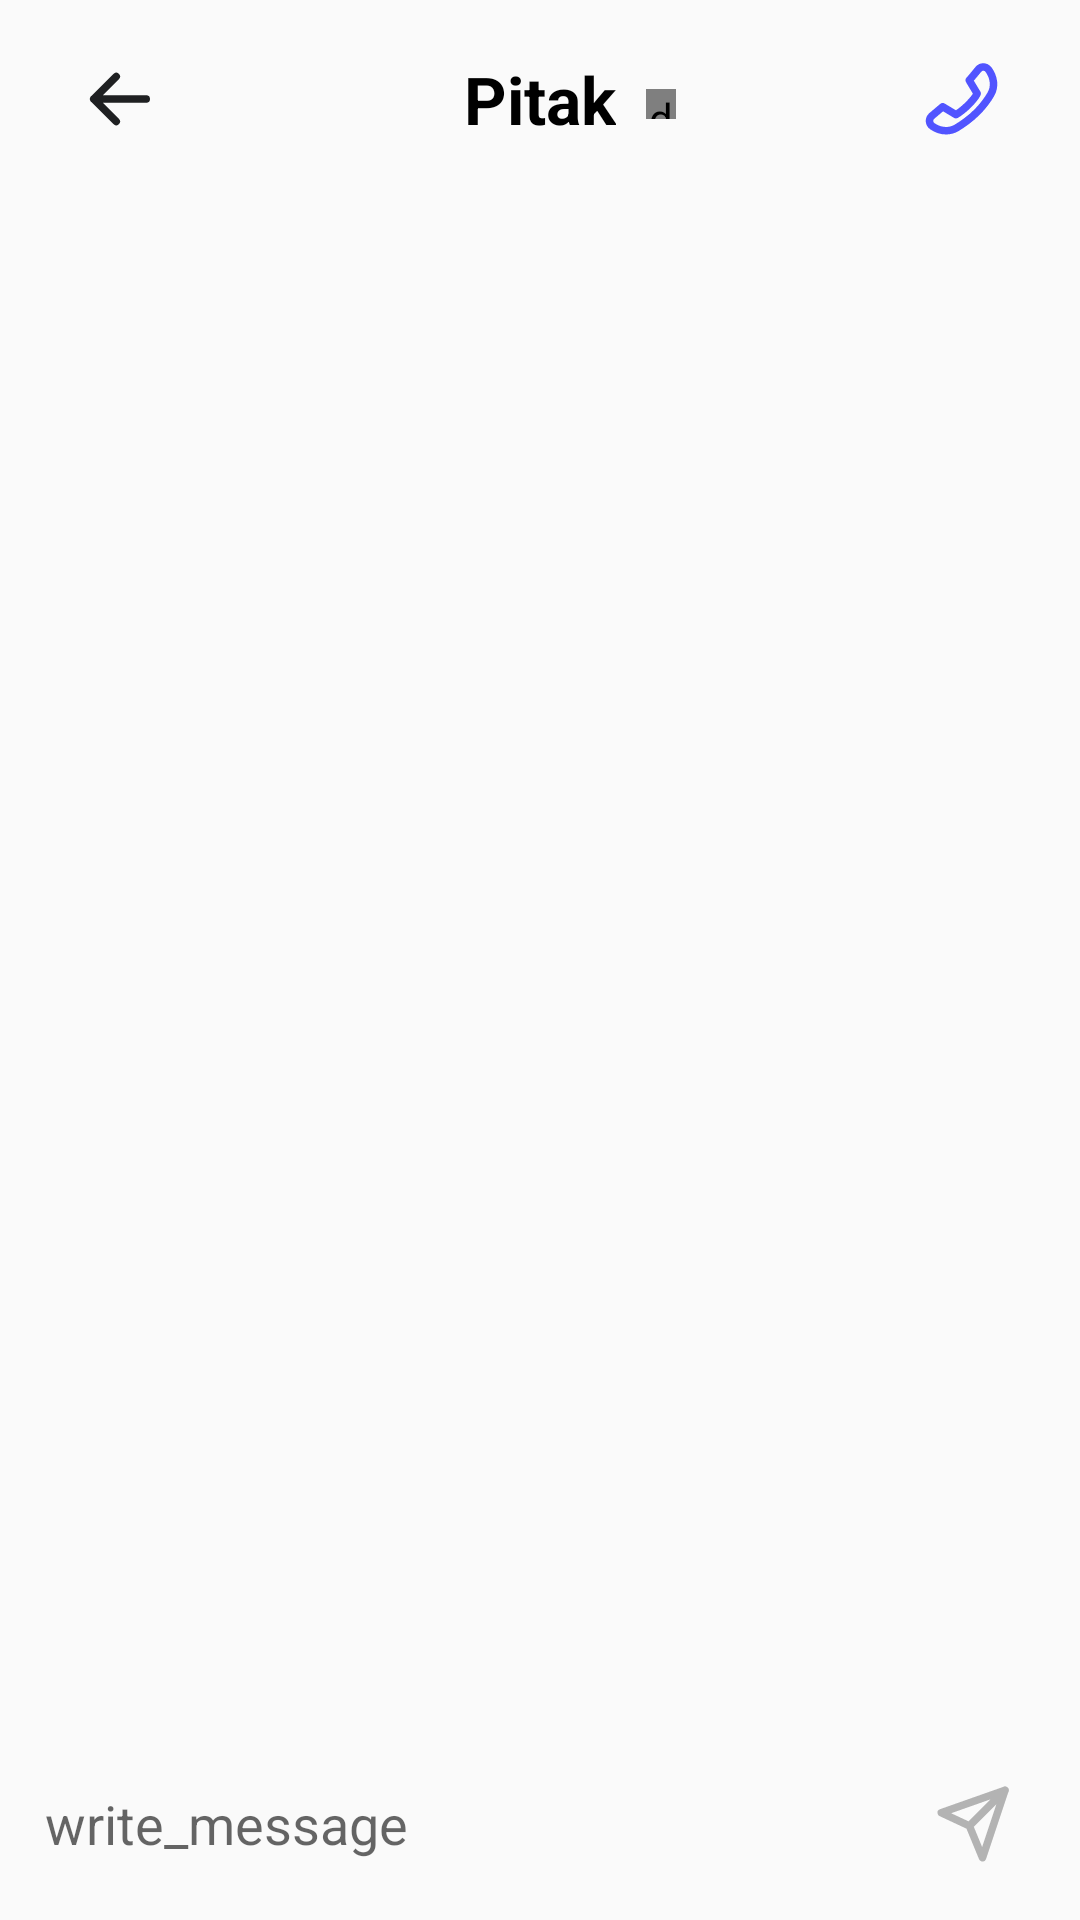

Here is an Android app screen rendered from its layout file. Give the layout XML and the strings, colors and styles it references.
<!-- AndroidManifest.xml: application theme Theme.Sms -->
<!-- res/layout/fragment_message_users.xml -->
<?xml version="1.0" encoding="utf-8"?>
<androidx.constraintlayout.widget.ConstraintLayout xmlns:android="http://schemas.android.com/apk/res/android"
    xmlns:app="http://schemas.android.com/apk/res-auto"
    xmlns:tools="http://schemas.android.com/tools"
    android:layout_width="match_parent"
    android:layout_height="match_parent"
    tools:context=".MessageUsers">

    
    <LinearLayout
        android:id="@+id/liner"
        android:layout_width="match_parent"
        android:layout_height="?actionBarSize"
        android:layout_margin="5dp"
        android:elevation="10sp"
        android:orientation="horizontal"
        app:layout_constraintLeft_toLeftOf="parent"
        app:layout_constraintRight_toRightOf="parent"
        app:layout_constraintTop_toTopOf="parent" />

    <ImageView
        android:id="@+id/title_message"
        android:layout_width="30dp"
        android:layout_height="?actionBarSize"
        android:layout_marginStart="20dp"
        android:gravity="center"
        android:src="@drawable/ic_arrow_left"
        app:layout_constraintBottom_toBottomOf="@id/liner"
        app:layout_constraintLeft_toLeftOf="@id/liner"
        app:layout_constraintTop_toTopOf="@id/liner" />

    <ImageView
        android:id="@+id/call_btn"
        android:layout_width="30sp"
        android:layout_height="?actionBarSize"
        android:layout_marginEnd="20dp"
        android:gravity="center"
        android:src="@drawable/ic_call"
        app:layout_constraintBottom_toBottomOf="@id/liner"
        app:layout_constraintRight_toRightOf="@id/liner"
        app:layout_constraintTop_toTopOf="@id/liner" />

    <TextView
        android:id="@+id/name_users"
        android:layout_width="wrap_content"
        android:layout_height="?actionBarSize"
        android:gravity="center"
        android:text="@string/app_name"
        android:textColor="@color/black"
        android:textSize="22sp"
        android:textStyle="bold"
        app:layout_constraintBottom_toBottomOf="@id/liner"
        app:layout_constraintEnd_toStartOf="@id/call_btn"
        app:layout_constraintStart_toEndOf="@+id/title_message"
        app:layout_constraintTop_toTopOf="@id/liner" />

    <de.hdodenhof.circleimageview.CircleImageView
        android:id="@+id/online_user"
        android:layout_width="10dp"
        android:layout_height="10dp"
        android:layout_marginStart="10dp"
        android:layout_marginTop="5dp"
        android:layout_marginEnd="10dp"
        android:layout_marginBottom="2dp"
        android:src="@color/Green_color"
        app:layout_constraintBottom_toBottomOf="@id/name_users"
        app:layout_constraintStart_toEndOf="@id/name_users"
        app:layout_constraintTop_toTopOf="@id/name_users" />
    

    <ImageView
        android:id="@+id/image_Background"
        android:layout_width="0dp"
        android:layout_height="0dp"
        android:scaleType="center"
        android:src="@drawable/no_message_image"
        android:visibility="gone"
        app:layout_constraintBottom_toTopOf="@id/text"
        app:layout_constraintLeft_toLeftOf="parent"
        app:layout_constraintRight_toRightOf="parent"
        app:layout_constraintTop_toBottomOf="@id/liner" />


    <androidx.recyclerview.widget.RecyclerView
        android:id="@+id/recycleView"
        android:layout_width="0dp"
        android:layout_height="0dp"
        app:layoutManager="androidx.recyclerview.widget.LinearLayoutManager"
        app:layout_constraintBottom_toTopOf="@id/text"
        app:layout_constraintLeft_toLeftOf="parent"
        app:layout_constraintRight_toRightOf="parent"
        app:layout_constraintTop_toBottomOf="@id/liner"
        tools:listitem="@layout/item_message_from" />
    

    <EditText
        android:id="@+id/text"
        android:layout_width="match_parent"
        android:layout_height="0dp"
        android:background="#FAFAFA"
        android:hint="@string/write_message"
        android:paddingStart="15dp"
        app:layout_constraintBottom_toBottomOf="parent"
        app:layout_constraintHeight_percent="0.1"
        app:layout_constraintLeft_toLeftOf="parent"
        app:layout_constraintRight_toRightOf="parent"
        app:layout_constraintWidth_percent="0.2"
        tools:ignore="RtlSymmetry" />

    <ImageView
        android:id="@+id/send_btn"
        android:layout_width="30dp"
        android:layout_height="0dp"
        android:layout_marginEnd="20sp"
        android:src="@drawable/ic_send"
        app:layout_constraintBottom_toBottomOf="@id/text"
        app:layout_constraintEnd_toEndOf="@id/text"
        app:layout_constraintTop_toTopOf="@id/text"
        app:layout_constraintWidth_percent="0.2" />

</androidx.constraintlayout.widget.ConstraintLayout>
<!-- res/layout/item_message_from.xml (included above) -->
<?xml version="1.0" encoding="utf-8"?>
<androidx.constraintlayout.widget.ConstraintLayout xmlns:android="http://schemas.android.com/apk/res/android"
    xmlns:app="http://schemas.android.com/apk/res-auto"
    android:layout_width="match_parent"
    android:layout_height="wrap_content">

    <LinearLayout
        android:id="@+id/massage_liner"
        android:layout_width="wrap_content"
        android:layout_height="wrap_content"
        android:background="@drawable/background_fromusers"
        android:orientation="horizontal"
        android:padding="10dp"
        android:layout_marginTop="10dp"
        app:layout_constraintBottom_toBottomOf="parent"
        app:layout_constraintEnd_toEndOf="parent"
        app:layout_constraintTop_toTopOf="parent">

        <TextView
            android:id="@+id/text_message"
            android:layout_width="wrap_content"
            android:layout_height="wrap_content"
            android:paddingLeft="10dp"
            android:paddingRight="10dp"
            android:text="@string/app_name"
            android:textColor="@color/black"
            android:textSize="20sp"
            android:textStyle="italic" />

        <TextView
            android:id="@+id/date_tv"
            android:layout_width="wrap_content"
            android:layout_height="wrap_content"
            android:paddingLeft="10dp"
            android:paddingRight="10dp"
            android:text="@string/app_name"
            android:textColor="@color/black" />
    </LinearLayout>

    <TextView
        android:id="@+id/day_message"
        android:layout_width="wrap_content"
        android:layout_height="wrap_content"
        android:text="@string/app_name"
        android:textColor="@color/black"
        android:textSize="25sp"
        android:textStyle="bold"
        android:visibility="gone"
        app:layout_constraintBottom_toBottomOf="parent"
        app:layout_constraintLeft_toLeftOf="parent"
        app:layout_constraintRight_toRightOf="parent"
        app:layout_constraintTop_toTopOf="parent" />


</androidx.constraintlayout.widget.ConstraintLayout>
<!-- resources referenced by this layout -->
<resources>
  <color name="Green_color">#52CC7A</color>
  <color name="black">#FF000000</color>
  <!-- drawable background_fromusers (drawable) -->
  <?xml version="1.0" encoding="utf-8"?>
  <selector xmlns:android="http://schemas.android.com/apk/res/android"
      xmlns:tools="http://schemas.android.com/tools" tools:ignore="MissingDefaultResource">
  
      <item>
          <shape android:shape="rectangle">
              <solid android:color="@color/primary_Blue" />
              <corners android:radius="50sp" />
          </shape>
      </item>
  
  </selector>
  <!-- drawable ic_arrow_left (drawable) -->
  <vector xmlns:android="http://schemas.android.com/apk/res/android"
      android:width="24dp"
      android:height="24dp"
      android:viewportWidth="24"
      android:viewportHeight="24">
    <path
        android:pathData="M19,12H5M5,12L11,18M5,12L11,6"
        android:strokeLineJoin="round"
        android:strokeWidth="2"
        android:fillColor="#00000000"
        android:strokeColor="#1F2022"
        android:strokeLineCap="round"/>
  </vector>
  <!-- drawable ic_call (drawable) -->
  <vector xmlns:android="http://schemas.android.com/apk/res/android"
      android:width="24dp"
      android:height="24dp"
      android:viewportWidth="24"
      android:viewportHeight="24">
    <path
        android:pathData="M20.4541,3.6282C19.4067,2.1618 17.3012,2.0301 16.1264,3.459C16.0273,3.5795 15.9274,3.7011 15.8275,3.8226C14.9547,4.8851 14.0823,5.9471 13.7469,6.2825C13.4225,6.6069 13.3605,7.1106 13.5965,7.5041L15.4337,10.5659C15.3159,10.7586 15.1564,10.9886 14.9523,11.2508C14.5883,11.7185 14.1233,12.2376 13.6046,12.7563C12.7312,13.6297 11.7534,14.4544 10.9117,15.0117L7.8975,13.2031C7.5304,12.9829 7.0638,13.0207 6.737,13.2972L3.8285,15.7583C2.4747,16.9038 2.5614,19.0176 4.0045,20.0484C6.2298,21.6379 9.2208,22.016 11.6712,20.5204C13.3606,19.4894 15.4306,18.0338 17.2825,16.1819C18.9574,14.507 20.1897,12.7722 21.0595,11.314C22.5512,8.8132 22.0303,5.835 20.4541,3.6282ZM17.6712,4.7292C17.9803,4.3533 18.5159,4.3557 18.8266,4.7907C20.0629,6.5216 20.3291,8.6344 19.3419,10.2895C18.5385,11.6362 17.4037,13.2323 15.8683,14.7677C14.1639,16.4721 12.2343,17.8337 10.6293,18.8132C8.9756,19.8225 6.8542,19.6261 5.1669,18.4209C4.7849,18.148 4.7619,17.5884 5.1203,17.2851L7.4824,15.2865L10.404,17.0394C10.7133,17.225 11.0986,17.2296 11.4123,17.0515C12.5606,16.3995 13.9028,15.2865 15.0188,14.1705C15.5823,13.607 16.1052,13.0258 16.5306,12.4792C16.9442,11.9478 17.3102,11.393 17.507,10.8885C17.6195,10.6002 17.5921,10.276 17.4329,10.0106L15.6927,7.1104C16.1595,6.5703 16.7796,5.815 17.3529,5.1167C17.4611,4.9849 17.5677,4.8551 17.6712,4.7292Z"
        android:fillColor="#5154FF"
        android:fillType="evenOdd"/>
  </vector>
  <!-- drawable ic_send (drawable) -->
  <vector xmlns:android="http://schemas.android.com/apk/res/android"
      android:width="24dp"
      android:height="24dp"
      android:viewportWidth="24"
      android:viewportHeight="24">
    <path
        android:pathData="M20,3L3,9L10.5,12.5M20,3L14,21L10.5,12.5M20,3L10.5,12.5"
        android:strokeLineJoin="round"
        android:strokeWidth="2"
        android:fillColor="#00000000"
        android:strokeColor="#B3B3B3"
        android:strokeLineCap="round"/>
  </vector>
  <!-- drawable no_message_image: vector/xml drawable (drawable, 4871 chars, omitted) -->
  <string name="app_name">Pitak</string>
  <string name="write_message">write_message</string>
  <style name="Theme.Sms" parent="Theme.AppCompat.Light.NoActionBar">
          
          <item name="colorPrimary">@color/purple_500</item>
          <item name="colorPrimaryDark">@color/purple_700</item>
          <item name="colorAccent">@color/teal_200</item>
          
      </style>
  <color name="primary_Blue">#5154FF</color>
  <color name="purple_500">#FF6200EE</color>
  <color name="purple_700">#FF3700B3</color>
  <color name="teal_200">#FF03DAC5</color>
</resources>
